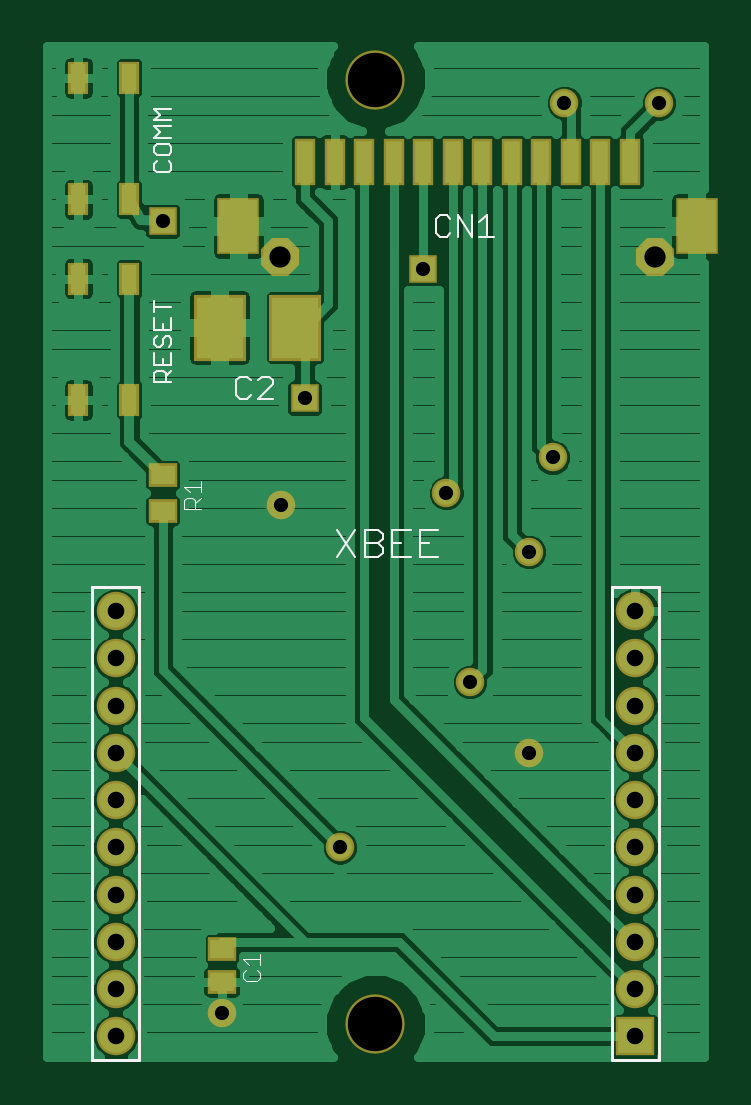
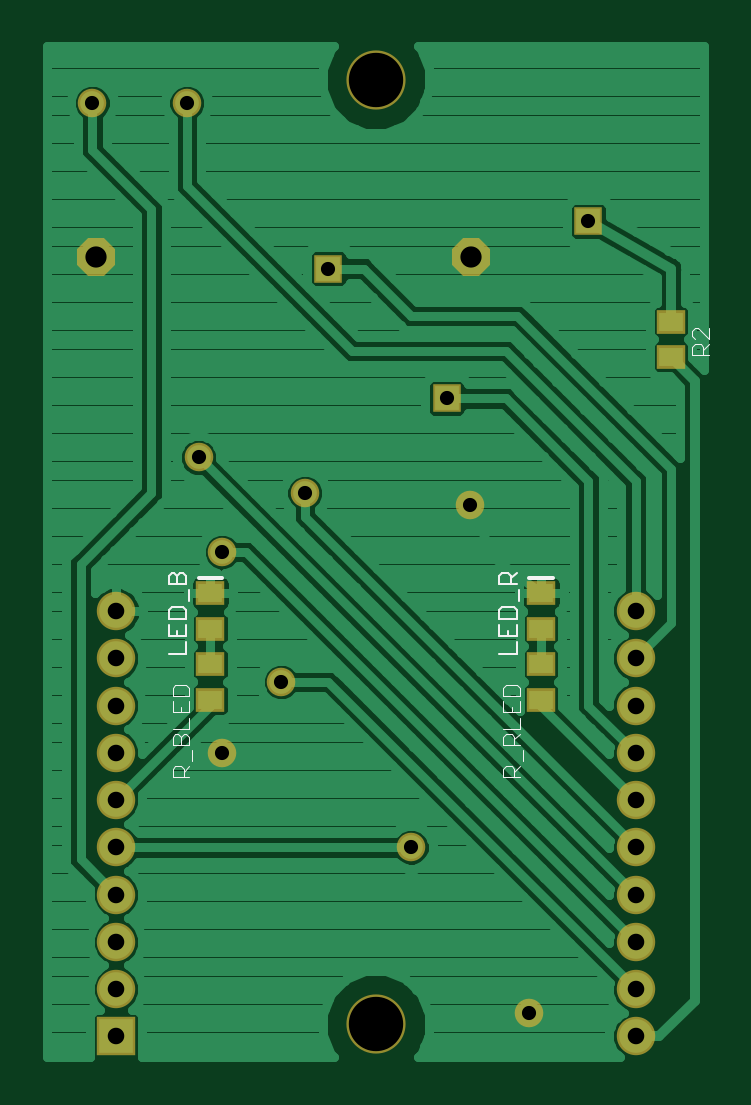
Circuit board: 8 layer files. Board 27.8 x 42.8 mm.
- top_copper: TopBee.cmp (48746 bytes)
- drill: TopBee.drd (518 bytes)
- drill: TopBee.drl (48 bytes)
- top_silk: TopBee.plc (3470 bytes)
- bottom_silk: TopBee.pls (3239 bytes)
- bottom_copper: TopBee.sol (32879 bytes)
- top_mask: TopBee.stc (2414 bytes)
- bottom_mask: TopBee.sts (1956 bytes)

=== top_copper: TopBee.cmp (48746 bytes, source omitted) ===
=== drill: TopBee.drd ===
%
M48
M72
T01C0.0236
T02C0.0276
T03C0.0354
T04C0.0906
%
T01
X6968Y4240
X8937Y6996
X11102Y9752
X12086Y8570
X12086Y11917
X12480Y13492
X10708Y12901
X8346Y14476
X7952Y12704
X10315Y16641
X12677Y19397
X14252Y19397
X5984Y17429
T02
X5197Y3846
X5197Y4633
X5197Y5421
X5197Y6208
X5197Y6996
X5197Y7783
X5197Y8570
X5197Y9358
X5197Y10145
X5197Y10933
X13858Y10933
X13858Y10145
X13858Y9358
X13858Y8570
X13858Y7783
X13858Y6996
X13858Y6208
X13858Y5421
X13858Y4633
X13858Y3846
T03
X14183Y16838
X7943Y16838
T04
X9527Y19791
X9527Y4043
M30

=== drill: TopBee.drl (48 bytes, source withheld) ===
=== top_silk: TopBee.plc ===
G75*
%MOIN*%
%OFA0B0*%
%FSLAX24Y24*%
%IPPOS*%
%LPD*%
%AMOC8*
5,1,8,0,0,1.08239X$1,22.5*
%
%ADD10C,0.0040*%
%ADD11C,0.0050*%
%ADD12C,0.0030*%
%ADD13C,0.0020*%
D10*
X008887Y011831D02*
X009194Y012291D01*
X009347Y012291D02*
X009577Y012291D01*
X009654Y012214D01*
X009654Y012138D01*
X009577Y012061D01*
X009347Y012061D01*
X009347Y011831D02*
X009347Y012291D01*
X009577Y012061D02*
X009654Y011984D01*
X009654Y011907D01*
X009577Y011831D01*
X009347Y011831D01*
X009194Y011831D02*
X008887Y012291D01*
X009808Y012291D02*
X009808Y011831D01*
X010114Y011831D01*
X010268Y011831D02*
X010575Y011831D01*
X010421Y012061D02*
X010268Y012061D01*
X010268Y012291D02*
X010268Y011831D01*
X009961Y012061D02*
X009808Y012061D01*
X009808Y012291D02*
X010114Y012291D01*
X010268Y012291D02*
X010575Y012291D01*
D11*
X004803Y011326D02*
X004803Y003452D01*
X005590Y003452D01*
X005590Y011326D01*
X004803Y011326D01*
X013464Y011326D02*
X013464Y003452D01*
X014252Y003452D01*
X014252Y011326D01*
X013464Y011326D01*
D12*
X011502Y017168D02*
X011259Y017168D01*
X011139Y017168D02*
X011139Y017532D01*
X011259Y017411D02*
X011380Y017532D01*
X011380Y017168D01*
X011139Y017168D02*
X010896Y017532D01*
X010896Y017168D01*
X010777Y017229D02*
X010716Y017168D01*
X010595Y017168D01*
X010534Y017229D01*
X010534Y017471D01*
X010595Y017532D01*
X010716Y017532D01*
X010777Y017471D01*
X007816Y014779D02*
X007756Y014839D01*
X007634Y014839D01*
X007574Y014779D01*
X007454Y014779D02*
X007393Y014839D01*
X007272Y014839D01*
X007211Y014779D01*
X007211Y014536D01*
X007272Y014475D01*
X007393Y014475D01*
X007454Y014536D01*
X007574Y014475D02*
X007816Y014718D01*
X007816Y014779D01*
X007816Y014475D02*
X007574Y014475D01*
X006126Y014750D02*
X005841Y014750D01*
X005841Y014893D01*
X005889Y014940D01*
X005984Y014940D01*
X006031Y014893D01*
X006031Y014750D01*
X006031Y014845D02*
X006126Y014940D01*
X006126Y015040D02*
X006126Y015230D01*
X006079Y015330D02*
X006126Y015378D01*
X006126Y015473D01*
X006079Y015520D01*
X006031Y015520D01*
X005984Y015473D01*
X005984Y015378D01*
X005936Y015330D01*
X005889Y015330D01*
X005841Y015378D01*
X005841Y015473D01*
X005889Y015520D01*
X005841Y015620D02*
X006126Y015620D01*
X006126Y015810D01*
X005984Y015715D02*
X005984Y015620D01*
X005841Y015620D02*
X005841Y015810D01*
X005841Y015910D02*
X005841Y016100D01*
X005841Y016005D02*
X006126Y016005D01*
X005841Y015230D02*
X005841Y015040D01*
X006126Y015040D01*
X005984Y015040D02*
X005984Y015135D01*
X005889Y018242D02*
X006079Y018242D01*
X006126Y018289D01*
X006126Y018384D01*
X006079Y018432D01*
X006079Y018532D02*
X006126Y018579D01*
X006126Y018674D01*
X006079Y018722D01*
X005889Y018722D01*
X005841Y018674D01*
X005841Y018579D01*
X005889Y018532D01*
X006079Y018532D01*
X005889Y018432D02*
X005841Y018384D01*
X005841Y018289D01*
X005889Y018242D01*
X005841Y018822D02*
X005936Y018917D01*
X005841Y019012D01*
X006126Y019012D01*
X006126Y019112D02*
X005841Y019112D01*
X005936Y019207D01*
X005841Y019302D01*
X006126Y019302D01*
X006126Y018822D02*
X005841Y018822D01*
D13*
X006614Y013095D02*
X006614Y012911D01*
X006614Y012823D02*
X006522Y012731D01*
X006522Y012777D02*
X006522Y012639D01*
X006614Y012639D02*
X006338Y012639D01*
X006338Y012777D01*
X006384Y012823D01*
X006476Y012823D01*
X006522Y012777D01*
X006430Y012911D02*
X006338Y013003D01*
X006614Y013003D01*
X007598Y005221D02*
X007598Y005037D01*
X007598Y005129D02*
X007322Y005129D01*
X007414Y005037D01*
X007368Y004949D02*
X007322Y004903D01*
X007322Y004811D01*
X007368Y004765D01*
X007552Y004765D01*
X007598Y004811D01*
X007598Y004903D01*
X007552Y004949D01*
M02*

=== bottom_silk: TopBee.pls ===
G75*
%MOIN*%
%OFA0B0*%
%FSLAX24Y24*%
%IPPOS*%
%LPD*%
%AMOC8*
5,1,8,0,0,1.08239X$1,22.5*
%
%ADD10C,0.0030*%
%ADD11C,0.0063*%
%ADD12C,0.0020*%
D10*
X007180Y010223D02*
X007180Y010413D01*
X007180Y010513D02*
X007180Y010703D01*
X007180Y010803D02*
X007180Y010945D01*
X007228Y010993D01*
X007418Y010993D01*
X007465Y010945D01*
X007465Y010803D01*
X007180Y010803D01*
X007323Y010608D02*
X007323Y010513D01*
X007465Y010513D02*
X007465Y010703D01*
X007465Y010513D02*
X007180Y010513D01*
X007180Y010223D02*
X007465Y010223D01*
X007132Y011093D02*
X007132Y011283D01*
X007180Y011383D02*
X007465Y011383D01*
X007465Y011525D01*
X007418Y011573D01*
X007323Y011573D01*
X007275Y011525D01*
X007275Y011383D01*
X007275Y011478D02*
X007180Y011573D01*
X012644Y011283D02*
X012644Y011093D01*
X012739Y010993D02*
X012930Y010993D01*
X012977Y010945D01*
X012977Y010803D01*
X012692Y010803D01*
X012692Y010945D01*
X012739Y010993D01*
X012692Y010703D02*
X012692Y010513D01*
X012977Y010513D01*
X012977Y010703D01*
X012834Y010608D02*
X012834Y010513D01*
X012692Y010413D02*
X012692Y010223D01*
X012977Y010223D01*
X012977Y011383D02*
X012692Y011383D01*
X012692Y011525D01*
X012739Y011573D01*
X012787Y011573D01*
X012834Y011525D01*
X012834Y011383D01*
X012834Y011525D02*
X012882Y011573D01*
X012930Y011573D01*
X012977Y011525D01*
X012977Y011383D01*
D11*
X012480Y011484D02*
X012086Y011484D01*
X006968Y011484D02*
X006574Y011484D01*
D12*
X007126Y008159D02*
X007401Y008159D01*
X007401Y008296D01*
X007355Y008342D01*
X007264Y008342D01*
X007218Y008296D01*
X007218Y008159D01*
X007218Y008250D02*
X007126Y008342D01*
X007080Y008430D02*
X007080Y008614D01*
X007126Y008702D02*
X007401Y008702D01*
X007401Y008840D01*
X007355Y008886D01*
X007264Y008886D01*
X007218Y008840D01*
X007218Y008702D01*
X007218Y008794D02*
X007126Y008886D01*
X007126Y008974D02*
X007126Y009158D01*
X007126Y009246D02*
X007126Y009430D01*
X007126Y009518D02*
X007126Y009656D01*
X007172Y009702D01*
X007355Y009702D01*
X007401Y009656D01*
X007401Y009518D01*
X007126Y009518D01*
X007264Y009338D02*
X007264Y009246D01*
X007401Y009246D02*
X007401Y009430D01*
X007401Y009246D02*
X007126Y009246D01*
X007126Y008974D02*
X007401Y008974D01*
X004252Y015198D02*
X003976Y015198D01*
X004068Y015198D02*
X004068Y015336D01*
X004114Y015382D01*
X004206Y015382D01*
X004252Y015336D01*
X004252Y015198D01*
X004068Y015290D02*
X003976Y015382D01*
X003976Y015470D02*
X004160Y015654D01*
X004206Y015654D01*
X004252Y015608D01*
X004252Y015516D01*
X004206Y015470D01*
X003976Y015470D02*
X003976Y015654D01*
X012638Y009656D02*
X012684Y009702D01*
X012867Y009702D01*
X012913Y009656D01*
X012913Y009518D01*
X012638Y009518D01*
X012638Y009656D01*
X012638Y009430D02*
X012638Y009246D01*
X012913Y009246D01*
X012913Y009430D01*
X012775Y009338D02*
X012775Y009246D01*
X012638Y009158D02*
X012638Y008974D01*
X012913Y008974D01*
X012867Y008886D02*
X012821Y008886D01*
X012775Y008840D01*
X012775Y008702D01*
X012638Y008702D02*
X012638Y008840D01*
X012684Y008886D01*
X012729Y008886D01*
X012775Y008840D01*
X012867Y008886D02*
X012913Y008840D01*
X012913Y008702D01*
X012638Y008702D01*
X012592Y008614D02*
X012592Y008430D01*
X012638Y008342D02*
X012729Y008250D01*
X012729Y008296D02*
X012729Y008159D01*
X012638Y008159D02*
X012913Y008159D01*
X012913Y008296D01*
X012867Y008342D01*
X012775Y008342D01*
X012729Y008296D01*
M02*

=== bottom_copper: TopBee.sol (32879 bytes, source omitted) ===
=== top_mask: TopBee.stc ===
G75*
%MOIN*%
%OFA0B0*%
%FSLAX24Y24*%
%IPPOS*%
%LPD*%
%AMOC8*
5,1,8,0,0,1.08239X$1,22.5*
%
%ADD10C,0.0986*%
%ADD11C,0.0560*%
%ADD12C,0.0640*%
%ADD13R,0.0560X0.0560*%
%ADD14R,0.0640X0.0640*%
%ADD15R,0.0336X0.0552*%
%ADD16R,0.0474X0.0395*%
%ADD17R,0.0710X0.0946*%
%ADD18R,0.0356X0.0789*%
%ADD19OC8,0.0554*%
%ADD20OC8,0.0634*%
%ADD21R,0.0867X0.1104*%
%ADD22C,0.0396*%
%ADD23C,0.0476*%
%ADD24R,0.0396X0.0396*%
%ADD25R,0.0476X0.0476*%
D10*
X009527Y004043D03*
X009527Y019791D03*
D11*
X005197Y010933D03*
X005197Y010145D03*
X005197Y009358D03*
X005197Y008570D03*
X005197Y007783D03*
X005197Y006996D03*
X005197Y006208D03*
X005197Y005421D03*
X005197Y004633D03*
X005197Y003846D03*
X013858Y004633D03*
X013858Y005421D03*
X013858Y006208D03*
X013858Y006996D03*
X013858Y007783D03*
X013858Y008570D03*
X013858Y009358D03*
X013858Y010145D03*
X013858Y010933D03*
D12*
X005197Y003846D03*
X005197Y004633D03*
X005197Y005421D03*
X005197Y006208D03*
X005197Y006996D03*
X005197Y007783D03*
X005197Y008570D03*
X005197Y009358D03*
X005197Y010145D03*
X005197Y010933D03*
X013858Y010933D03*
X013858Y010145D03*
X013858Y009358D03*
X013858Y008570D03*
X013858Y007783D03*
X013858Y006996D03*
X013858Y006208D03*
X013858Y005421D03*
X013858Y004633D03*
D13*
X013858Y003846D03*
D14*
X013858Y003846D03*
D15*
X005423Y014446D03*
X004576Y014446D03*
X004576Y016474D03*
X005423Y016474D03*
X005423Y017793D03*
X004576Y017793D03*
X004576Y019820D03*
X005423Y019820D03*
D16*
X005984Y013196D03*
X005984Y012606D03*
X006968Y005303D03*
X006968Y004752D03*
D17*
X007244Y017350D03*
X014882Y017350D03*
D18*
X013769Y018413D03*
X013277Y018413D03*
X012785Y018413D03*
X012293Y018413D03*
X011801Y018413D03*
X011309Y018413D03*
X010817Y018413D03*
X010324Y018413D03*
X009832Y018413D03*
X009340Y018413D03*
X008848Y018413D03*
X008356Y018413D03*
D19*
X007943Y016838D03*
X014183Y016838D03*
D20*
X014183Y016838D03*
X007943Y016838D03*
D21*
X008189Y015657D03*
X006929Y015657D03*
D22*
X007952Y012704D03*
X010708Y012901D03*
X012086Y011917D03*
X012480Y013492D03*
X011102Y009752D03*
X012086Y008570D03*
X008937Y006996D03*
X006968Y004240D03*
X012677Y019397D03*
X014252Y019397D03*
D23*
X014252Y019397D03*
X012677Y019397D03*
X012480Y013492D03*
X012086Y011917D03*
X010708Y012901D03*
X011102Y009752D03*
X012086Y008570D03*
X008937Y006996D03*
X006968Y004240D03*
X007952Y012704D03*
D24*
X008346Y014476D03*
X010315Y016641D03*
X005984Y017429D03*
D25*
X005984Y017429D03*
X008346Y014476D03*
X010315Y016641D03*
M02*

=== bottom_mask: TopBee.sts ===
G75*
%MOIN*%
%OFA0B0*%
%FSLAX24Y24*%
%IPPOS*%
%LPD*%
%AMOC8*
5,1,8,0,0,1.08239X$1,22.5*
%
%ADD10C,0.0986*%
%ADD11C,0.0560*%
%ADD12C,0.0640*%
%ADD13R,0.0560X0.0560*%
%ADD14R,0.0640X0.0640*%
%ADD15R,0.0474X0.0395*%
%ADD16OC8,0.0554*%
%ADD17OC8,0.0634*%
%ADD18C,0.0396*%
%ADD19C,0.0476*%
%ADD20R,0.0396X0.0396*%
%ADD21R,0.0476X0.0476*%
D10*
X009527Y004043D03*
X009527Y019791D03*
D11*
X005197Y010933D03*
X005197Y010145D03*
X005197Y009358D03*
X005197Y008570D03*
X005197Y007783D03*
X005197Y006996D03*
X005197Y006208D03*
X005197Y005421D03*
X005197Y004633D03*
X005197Y003846D03*
X013858Y004633D03*
X013858Y005421D03*
X013858Y006208D03*
X013858Y006996D03*
X013858Y007783D03*
X013858Y008570D03*
X013858Y009358D03*
X013858Y010145D03*
X013858Y010933D03*
D12*
X005197Y003846D03*
X005197Y004633D03*
X005197Y005421D03*
X005197Y006208D03*
X005197Y006996D03*
X005197Y007783D03*
X005197Y008570D03*
X005197Y009358D03*
X005197Y010145D03*
X005197Y010933D03*
X013858Y010933D03*
X013858Y010145D03*
X013858Y009358D03*
X013858Y008570D03*
X013858Y007783D03*
X013858Y006996D03*
X013858Y006208D03*
X013858Y005421D03*
X013858Y004633D03*
D13*
X013858Y003846D03*
D14*
X013858Y003846D03*
D15*
X012283Y009456D03*
X012283Y010047D03*
X012283Y010637D03*
X012283Y011228D03*
X006771Y011228D03*
X006771Y010637D03*
X006771Y010047D03*
X006771Y009456D03*
X004606Y015165D03*
X004606Y015756D03*
D16*
X007943Y016838D03*
X014183Y016838D03*
D17*
X014183Y016838D03*
X007943Y016838D03*
D18*
X007952Y012704D03*
X010708Y012901D03*
X012086Y011917D03*
X012480Y013492D03*
X011102Y009752D03*
X012086Y008570D03*
X008937Y006996D03*
X006968Y004240D03*
X012677Y019397D03*
X014252Y019397D03*
D19*
X014252Y019397D03*
X012677Y019397D03*
X012480Y013492D03*
X012086Y011917D03*
X010708Y012901D03*
X011102Y009752D03*
X012086Y008570D03*
X008937Y006996D03*
X006968Y004240D03*
X007952Y012704D03*
D20*
X008346Y014476D03*
X010315Y016641D03*
X005984Y017429D03*
D21*
X005984Y017429D03*
X008346Y014476D03*
X010315Y016641D03*
M02*

